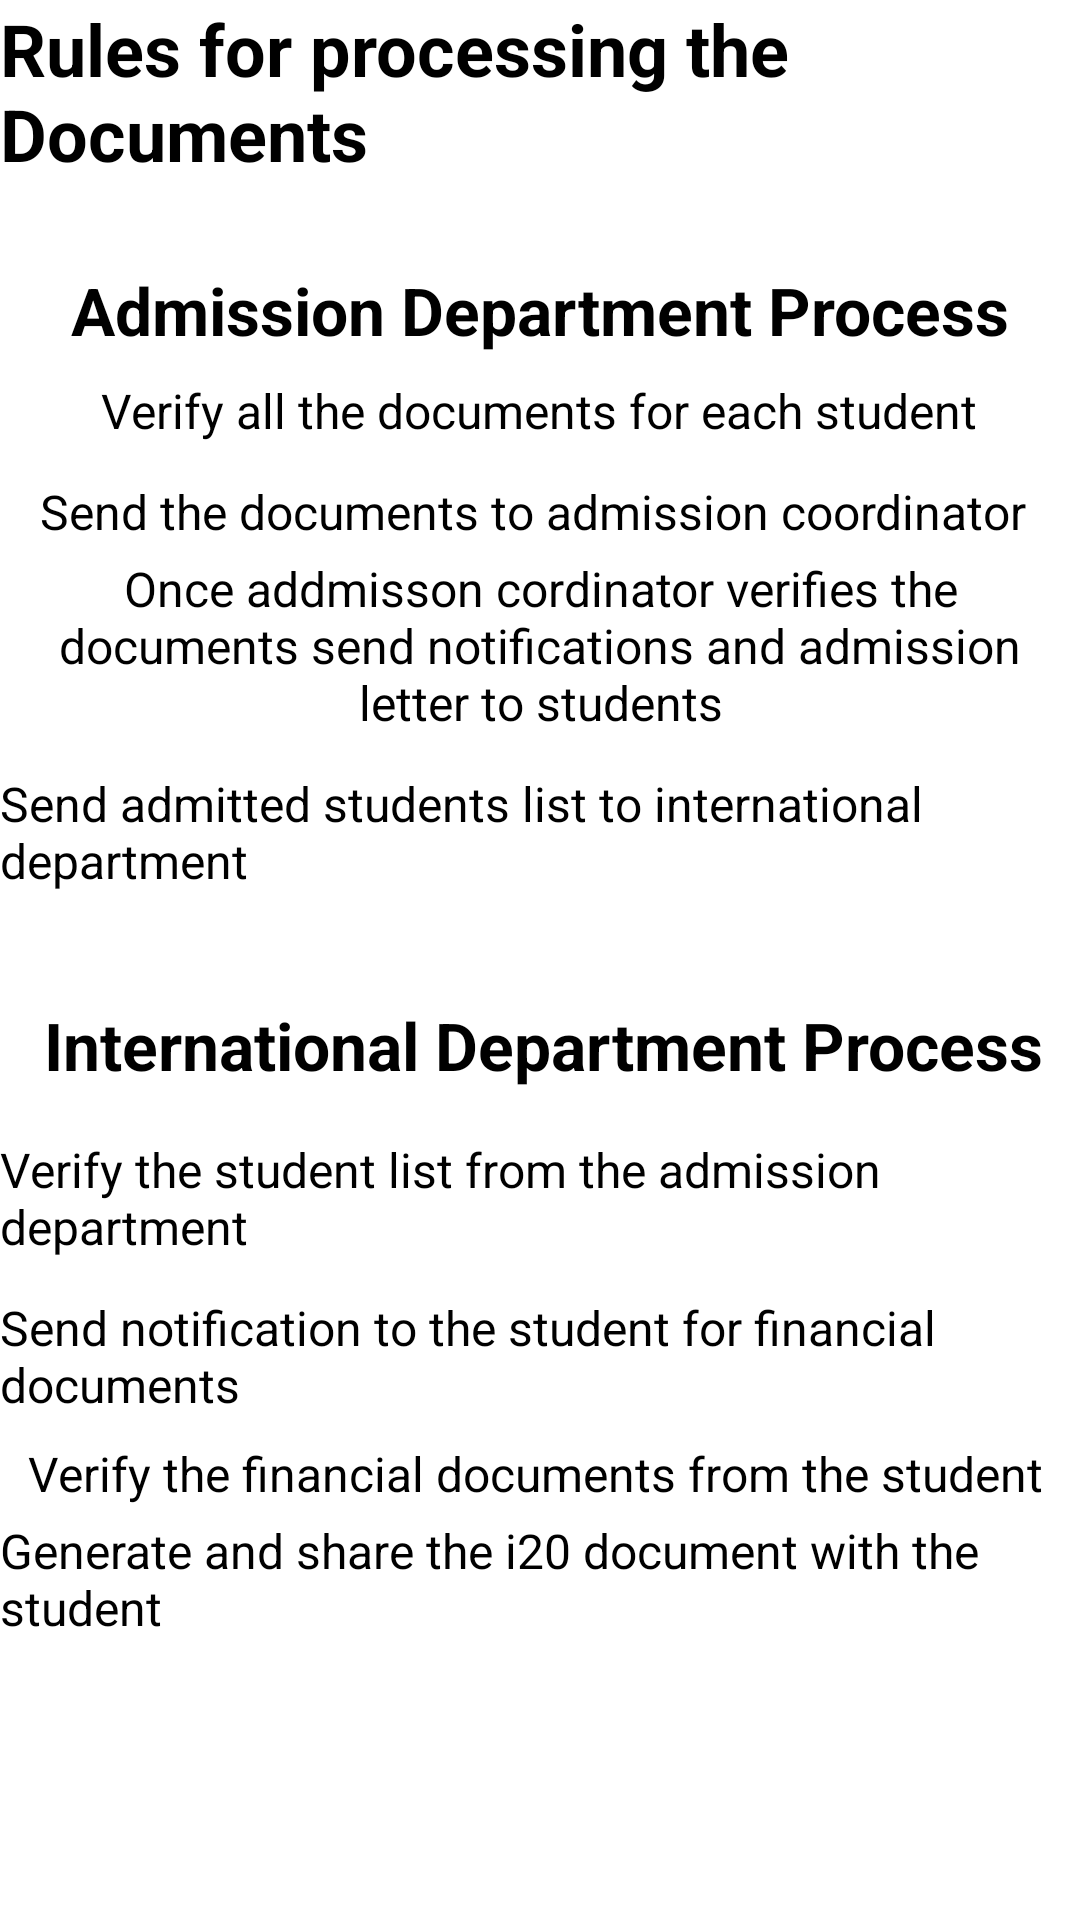

Reconstruct the res/layout file that produces this screen, plus the resources it refers to.
<!-- AndroidManifest.xml: application theme Theme.AdminApply -->
<!-- res/layout/activity_applicants_query.xml -->
<?xml version="1.0" encoding="utf-8"?>
<androidx.constraintlayout.widget.ConstraintLayout xmlns:android="http://schemas.android.com/apk/res/android"
    xmlns:app="http://schemas.android.com/apk/res-auto"
    xmlns:tools="http://schemas.android.com/tools"
    android:layout_width="match_parent"
    android:layout_height="match_parent"
    android:background="@drawable/bkg"
    tools:context=".Both.ApplicantsQuery">
    <TextView
        android:id="@+id/rules_textview"
        android:layout_width="wrap_content"
        android:layout_height="wrap_content"
        android:text="Rules for processing the Documents"
        android:textStyle="bold"
        android:textSize="24sp"
        android:textColor="@color/black"
        app:layout_constraintTop_toTopOf="parent"
        app:layout_constraintStart_toStartOf="parent"
        app:layout_constraintEnd_toEndOf="parent"/>
    

    

    <TextView
        android:id="@+id/admission_dept_textview"
        android:layout_width="wrap_content"
        android:layout_height="wrap_content"
        android:layout_marginTop="28dp"
        android:text="Admission Department Process"
        android:textColor="@color/black"
        android:textSize="22sp"
        android:textStyle="bold"
        app:layout_constraintEnd_toEndOf="parent"
        app:layout_constraintStart_toStartOf="parent"
        app:layout_constraintTop_toBottomOf="@+id/rules_textview" />

    <TextView
        android:id="@+id/verify_docs_textview"
        android:layout_width="wrap_content"
        android:layout_height="wrap_content"
        android:layout_marginTop="8dp"
        android:text="Verify all the documents for each student"
        android:textColor="@color/black"
        android:textSize="16sp"
        app:layout_constraintEnd_toEndOf="parent"
        app:layout_constraintHorizontal_bias="0.495"
        app:layout_constraintStart_toStartOf="parent"
        app:layout_constraintTop_toBottomOf="@+id/admission_dept_textview" />

    <TextView
        android:id="@+id/send_docs_textview"
        android:layout_width="wrap_content"
        android:layout_height="wrap_content"
        android:layout_marginTop="12dp"
        android:text="Send the documents to admission coordinator"
        android:textColor="@color/black"
        android:textSize="16sp"
        app:layout_constraintEnd_toEndOf="parent"
        app:layout_constraintHorizontal_bias="0.421"
        app:layout_constraintStart_toStartOf="parent"
        app:layout_constraintTop_toBottomOf="@+id/verify_docs_textview" />

    <TextView
        android:id="@+id/verify_admission_textview"
        android:layout_width="wrap_content"
        android:layout_height="wrap_content"
        android:layout_marginTop="4dp"
        android:gravity="center"
        android:text="Once addmisson cordinator verifies the documents send notifications and admission letter to students"
        android:textColor="@color/black"
        android:textSize="16sp"
        app:layout_constraintEnd_toEndOf="parent"
        app:layout_constraintHorizontal_bias="0.0"
        app:layout_constraintStart_toStartOf="parent"
        app:layout_constraintTop_toBottomOf="@+id/send_docs_textview" />

    <TextView
        android:id="@+id/send_list_textview"
        android:layout_width="wrap_content"
        android:layout_height="wrap_content"
        android:layout_marginTop="12dp"
        android:text="Send admitted students list to international department"
        android:textColor="@color/black"
        android:textSize="16sp"
        app:layout_constraintEnd_toEndOf="parent"
        app:layout_constraintHorizontal_bias="0.555"
        app:layout_constraintStart_toStartOf="parent"
        app:layout_constraintTop_toBottomOf="@+id/verify_admission_textview" />

    <TextView
        android:id="@+id/international_dept_textview"
        android:layout_width="wrap_content"
        android:layout_height="wrap_content"
        android:layout_marginTop="36dp"
        android:text="International Department Process"
        android:textColor="@color/black"
        android:textSize="22sp"
        android:textStyle="bold"
        app:layout_constraintEnd_toEndOf="parent"
        app:layout_constraintHorizontal_bias="0.546"
        app:layout_constraintStart_toStartOf="parent"
        app:layout_constraintTop_toBottomOf="@+id/send_list_textview" />

    <TextView
        android:id="@+id/verify_list_textview"
        android:layout_width="wrap_content"
        android:layout_height="wrap_content"
        android:layout_marginTop="16dp"
        android:text="Verify the student list from the admission department"
        android:textColor="@color/black"
        android:textSize="16sp"
        app:layout_constraintEnd_toEndOf="parent"
        app:layout_constraintStart_toStartOf="parent"
        app:layout_constraintTop_toBottomOf="@+id/international_dept_textview" />

    <TextView
        android:id="@+id/send_financial_textview"
        android:layout_width="wrap_content"
        android:layout_height="wrap_content"
        android:layout_marginTop="12dp"
        android:text="Send notification to the student for financial documents"
        android:textColor="@color/black"
        android:textSize="16sp"
        app:layout_constraintEnd_toEndOf="parent"
        app:layout_constraintHorizontal_bias="0.47"
        app:layout_constraintStart_toStartOf="parent"
        app:layout_constraintTop_toBottomOf="@+id/verify_list_textview" />

    <TextView
        android:id="@+id/verify_financial_textview"
        android:layout_width="wrap_content"
        android:layout_height="wrap_content"
        android:layout_marginTop="8dp"
        android:text="Verify the financial documents from the student"
        android:textColor="@color/black"
        android:textSize="16sp"
        app:layout_constraintEnd_toEndOf="parent"
        app:layout_constraintHorizontal_bias="0.432"
        app:layout_constraintStart_toStartOf="parent"
        app:layout_constraintTop_toBottomOf="@+id/send_financial_textview" />

    <TextView
        android:id="@+id/generate_i20_textview"
        android:layout_width="wrap_content"
        android:layout_height="wrap_content"
        android:layout_marginTop="4dp"
        android:text="Generate and share the i20 document with the student"
        android:textColor="@color/black"
        android:textSize="16sp"
        app:layout_constraintEnd_toEndOf="parent"
        app:layout_constraintHorizontal_bias="0.407"
        app:layout_constraintStart_toStartOf="parent"
        app:layout_constraintTop_toBottomOf="@+id/verify_financial_textview" />


</androidx.constraintlayout.widget.ConstraintLayout>
<!-- resources referenced by this layout -->
<resources>
  <color name="black">#FF000000</color>
  <style name="Theme.AdminApply" parent="Theme.MaterialComponents.DayNight.DarkActionBar">
          
          <item name="colorPrimary">@color/purple_500</item>
          <item name="colorPrimaryVariant">@color/purple_700</item>
          <item name="colorOnPrimary">@color/white</item>
          
          <item name="colorSecondary">@color/teal_200</item>
          <item name="colorSecondaryVariant">@color/teal_700</item>
          <item name="colorOnSecondary">@color/black</item>
          
          <item name="android:statusBarColor" tools:targetApi="21">?attr/colorPrimaryVariant</item>
          
      </style>
  <color name="purple_500">#FF6200EE</color>
  <color name="purple_700">#FF3700B3</color>
  <color name="white">#FFFFFFFF</color>
  <color name="teal_200">#FF03DAC5</color>
  <color name="teal_700">#FF018786</color>
</resources>
